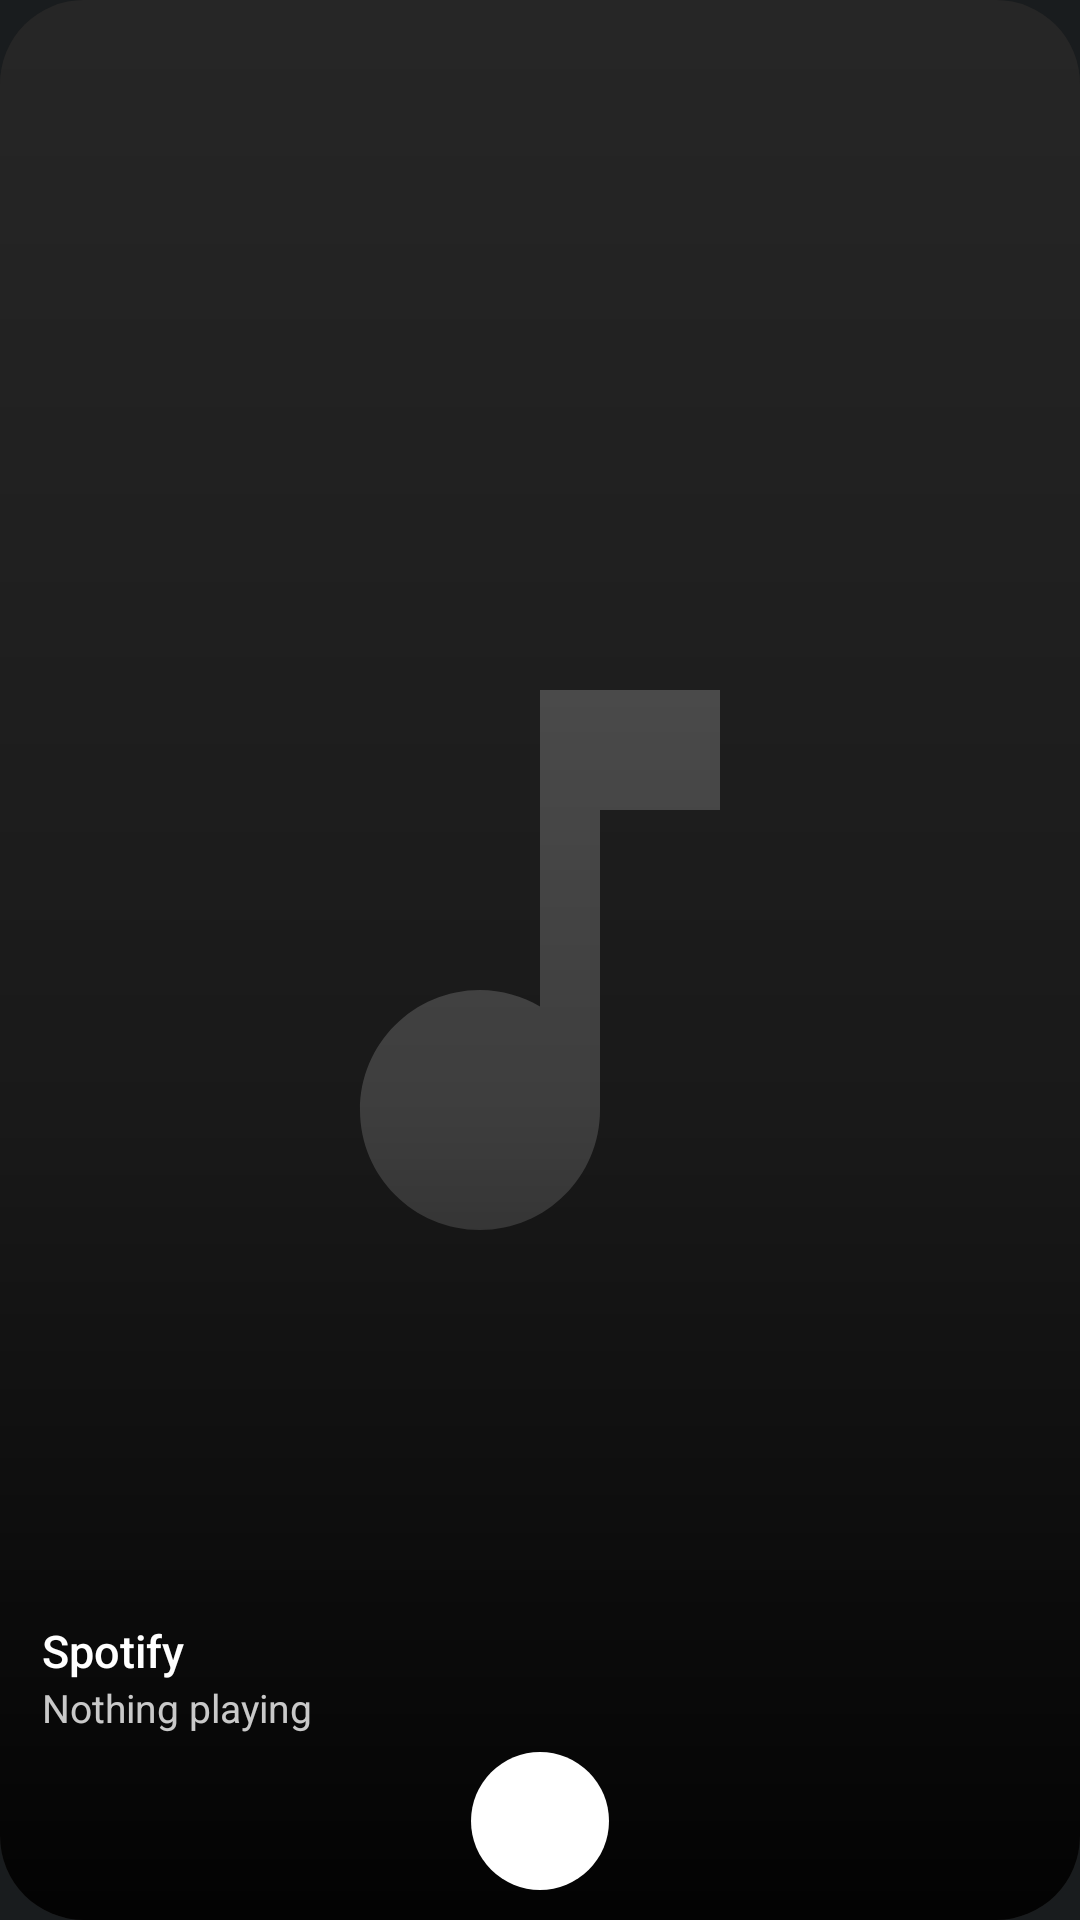

Layout XML and referenced resources for this Android screen:
<!-- AndroidManifest.xml: application theme android:Theme.DeviceDefault.NoActionBar -->
<!-- res/layout/widget_art.xml -->
<?xml version="1.0" encoding="utf-8"?>
<FrameLayout xmlns:android="http://schemas.android.com/apk/res/android"
    android:id="@+id/root"
    android:layout_width="match_parent"
    android:layout_height="match_parent"
    android:background="@drawable/widget_bg"
    android:clipToOutline="true">

    <ImageView
        android:id="@+id/art"
        android:layout_width="match_parent"
        android:layout_height="match_parent"
        android:importantForAccessibility="no"
        android:scaleType="centerCrop"
        android:src="@drawable/placeholder" />

    <ImageView
        android:layout_width="match_parent"
        android:layout_height="match_parent"
        android:background="@drawable/scrim"
        android:importantForAccessibility="no" />

    <LinearLayout
        android:layout_width="match_parent"
        android:layout_height="wrap_content"
        android:layout_gravity="bottom"
        android:orientation="vertical"
        android:paddingHorizontal="14dp"
        android:paddingBottom="10dp">

        <TextView
            android:id="@+id/title"
            style="@style/Title"
            android:layout_width="match_parent"
            android:layout_height="wrap_content"
            android:text="@string/idle_title"
            android:textSize="15sp" />

        <TextView
            android:id="@+id/artist"
            style="@style/Artist"
            android:layout_width="match_parent"
            android:layout_height="wrap_content"
            android:text="@string/idle_subtitle"
            android:textSize="13sp" />

        <LinearLayout
            android:layout_width="match_parent"
            android:layout_height="wrap_content"
            android:layout_marginTop="6dp"
            android:gravity="center"
            android:orientation="horizontal">

            <ImageButton
                android:id="@+id/prev"
                style="@style/Btn"
                android:layout_width="44dp"
                android:layout_height="44dp"
                android:contentDescription="@string/previous"
                android:padding="8dp"
                android:src="@drawable/ic_prev" />

            <ImageButton
                android:id="@+id/play"
                android:layout_width="46dp"
                android:layout_height="46dp"
                android:layout_marginHorizontal="14dp"
                android:background="@drawable/btn_circle"
                android:contentDescription="@string/play"
                android:padding="9dp"
                android:scaleType="fitCenter"
                android:src="@drawable/ic_play"
                android:tint="#FF000000" />

            <ImageButton
                android:id="@+id/next"
                style="@style/Btn"
                android:layout_width="44dp"
                android:layout_height="44dp"
                android:contentDescription="@string/next"
                android:padding="8dp"
                android:src="@drawable/ic_next" />
        </LinearLayout>
    </LinearLayout>
</FrameLayout>
<!-- resources referenced by this layout -->
<resources>
  <!-- drawable btn_circle (drawable) -->
  <ripple xmlns:android="http://schemas.android.com/apk/res/android" android:color="#44000000">
      <item>
          <shape android:shape="oval"><solid android:color="#FFFFFFFF" /></shape>
      </item>
  </ripple>
  <!-- drawable placeholder (drawable) -->
  <vector xmlns:android="http://schemas.android.com/apk/res/android"
      android:width="96dp" android:height="96dp" android:viewportWidth="96" android:viewportHeight="96">
      <path android:fillColor="#FF262626" android:pathData="M0,0h96v96h-96z" />
      <group android:translateX="30" android:translateY="30" android:scaleX="1.5" android:scaleY="1.5">
          <path android:fillColor="#FF5E5E5E" android:pathData="M12,3v10.55c-0.59,-0.34 -1.27,-0.55 -2,-0.55 -2.21,0 -4,1.79 -4,4s1.79,4 4,4 4,-1.79 4,-4V7h4V3h-6z" />
      </group>
  </vector>
  <!-- drawable scrim (drawable) -->
  <shape xmlns:android="http://schemas.android.com/apk/res/android">
      <gradient android:angle="90" android:startColor="#F0000000"
          android:centerColor="#59000000" android:centerY="0.42" android:endColor="#00000000" />
  </shape>
  <!-- drawable widget_bg (drawable) -->
  <shape xmlns:android="http://schemas.android.com/apk/res/android">
      <solid android:color="#FF1E1E1E" />
      <corners android:radius="@android:dimen/system_app_widget_background_radius" />
  </shape>
  <string name="idle_subtitle">Nothing playing</string>
  <string name="idle_title">Spotify</string>
  <string name="next">Next</string>
  <string name="play">Play</string>
  <string name="previous">Previous</string>
  <style name="Artist">
          <item name="android:textColor">#C8FFFFFF</item>
          <item name="android:ellipsize">end</item>
          <item name="android:maxLines">1</item>
      </style>
  <style name="Btn">
          <item name="android:background">@drawable/btn_ripple</item>
          <item name="android:scaleType">fitCenter</item>
      </style>
  <style name="Title">
          <item name="android:textColor">#FFFFFFFF</item>
          <item name="android:fontFamily">sans-serif-medium</item>
          <item name="android:ellipsize">end</item>
          <item name="android:maxLines">1</item>
      </style>
  <!-- drawable btn_ripple (drawable) -->
  <ripple xmlns:android="http://schemas.android.com/apk/res/android" android:color="#55FFFFFF">
      <item android:id="@android:id/mask">
          <shape android:shape="oval"><solid android:color="#FFFFFFFF" /></shape>
      </item>
  </ripple>
</resources>
